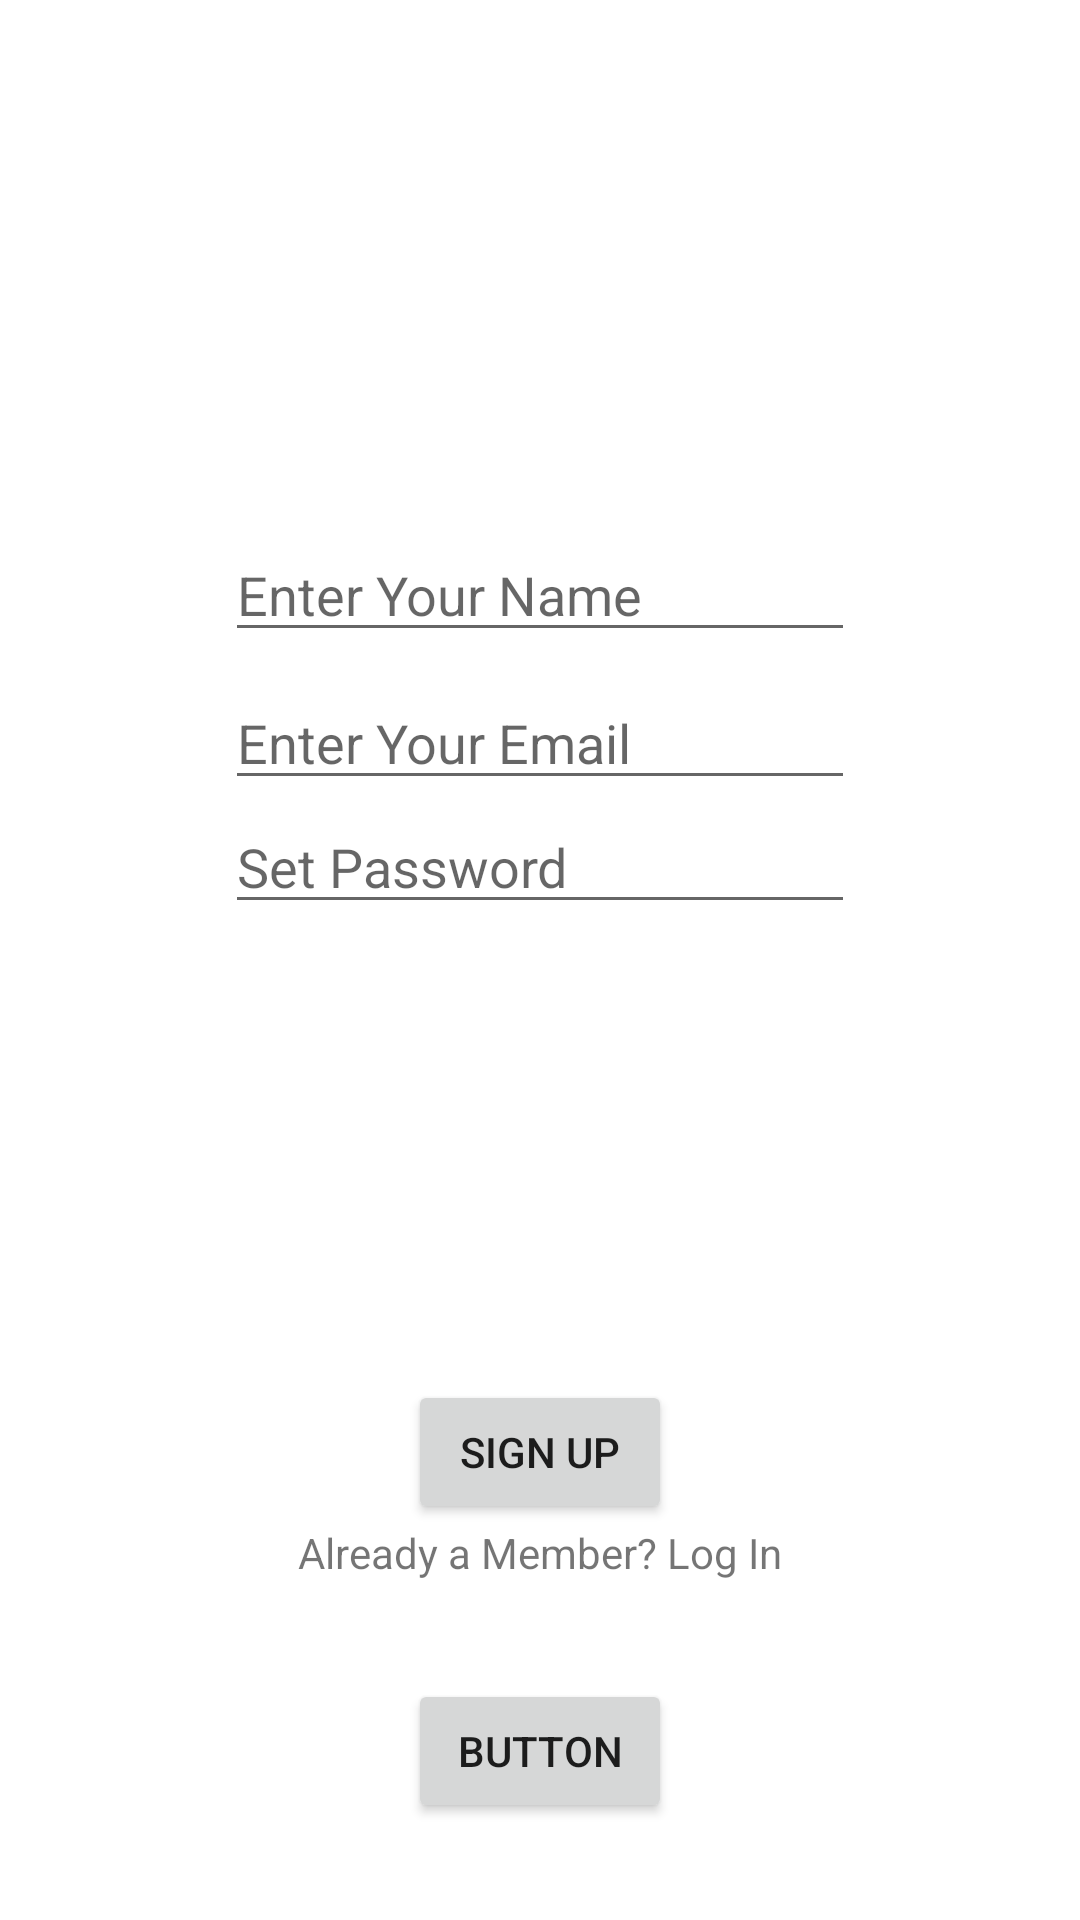

Here is an Android app screen rendered from its layout file. Give the layout XML and the strings, colors and styles it references.
<!-- AndroidManifest.xml: application theme Theme.Projectfirebase -->
<!-- res/layout/activity_sign_up.xml -->
<?xml version="1.0" encoding="utf-8"?>
<androidx.constraintlayout.widget.ConstraintLayout xmlns:android="http://schemas.android.com/apk/res/android"
    xmlns:app="http://schemas.android.com/apk/res-auto"
    xmlns:tools="http://schemas.android.com/tools"
    android:layout_width="match_parent"
    android:layout_height="match_parent"
    tools:context=".signUp">

    <EditText
        android:id="@+id/name"
        android:layout_width="wrap_content"
        android:layout_height="wrap_content"
        android:layout_marginTop="176dp"
        android:ems="10"
        android:hint="Enter Your Name"
        android:inputType="textPersonName"
        app:layout_constraintEnd_toEndOf="parent"
        app:layout_constraintHorizontal_bias="0.5"
        app:layout_constraintStart_toStartOf="parent"
        app:layout_constraintTop_toTopOf="parent" />

    <EditText
        android:id="@+id/email"
        android:layout_width="wrap_content"
        android:layout_height="wrap_content"
        android:layout_marginTop="8dp"
        android:ems="10"
        android:hint="Enter Your Email"
        android:inputType="textEmailAddress"
        app:layout_constraintEnd_toEndOf="parent"
        app:layout_constraintHorizontal_bias="0.5"
        app:layout_constraintStart_toStartOf="parent"
        app:layout_constraintTop_toBottomOf="@+id/name" />

    <EditText
        android:id="@+id/password"
        android:layout_width="wrap_content"
        android:layout_height="wrap_content"
        android:ems="10"
        android:hint="Set Password"
        android:inputType="textPassword"
        app:layout_constraintEnd_toEndOf="parent"
        app:layout_constraintHorizontal_bias="0.5"
        app:layout_constraintStart_toStartOf="parent"
        app:layout_constraintTop_toBottomOf="@+id/email" />

    <Button
        android:id="@+id/SignUp"
        android:layout_width="wrap_content"
        android:layout_height="wrap_content"
        android:layout_marginTop="152dp"
        android:text="Sign Up"
        app:layout_constraintEnd_toEndOf="parent"
        app:layout_constraintStart_toStartOf="parent"
        app:layout_constraintTop_toBottomOf="@+id/password" />

    <TextView
        android:id="@+id/tvSignIn"
        android:layout_width="wrap_content"
        android:layout_height="wrap_content"
        android:text="Already a Member? Log In"
        app:layout_constraintEnd_toEndOf="parent"
        app:layout_constraintStart_toStartOf="parent"
        app:layout_constraintTop_toBottomOf="@+id/SignUp" />

    <Button
        android:id="@+id/button2"
        android:layout_width="wrap_content"
        android:layout_height="wrap_content"
        android:text="Button"
        app:layout_constraintBottom_toBottomOf="parent"
        app:layout_constraintEnd_toEndOf="parent"
        app:layout_constraintStart_toStartOf="parent"
        app:layout_constraintTop_toBottomOf="@+id/tvSignIn" />
</androidx.constraintlayout.widget.ConstraintLayout>
<!-- resources referenced by this layout -->
<resources>
  <style name="Theme.Projectfirebase" parent="Theme.MaterialComponents.DayNight.NoActionBar">
          
          <item name="colorPrimary">@color/purple_500</item>
          <item name="colorPrimaryVariant">@color/purple_700</item>
          <item name="colorOnPrimary">@color/white</item>
          
          <item name="colorSecondary">@color/teal_200</item>
          <item name="colorSecondaryVariant">@color/teal_700</item>
          <item name="colorOnSecondary">@color/black</item>
          
          <item name="android:statusBarColor" tools:targetApi="l">?attr/colorPrimaryVariant</item>
          
      </style>
  <!-- not gathered from this repository: default colours our renderer supplied (Android Studio template values) -->
  <color name="purple_500">#FF6200EE</color>
  <color name="purple_700">#FF3700B3</color>
  <color name="teal_200">#FF03DAC5</color>
  <color name="teal_700">#FF018786</color>
  <color name="black">#FF000000</color>
  <color name="white">#FFFFFFFF</color>
</resources>
